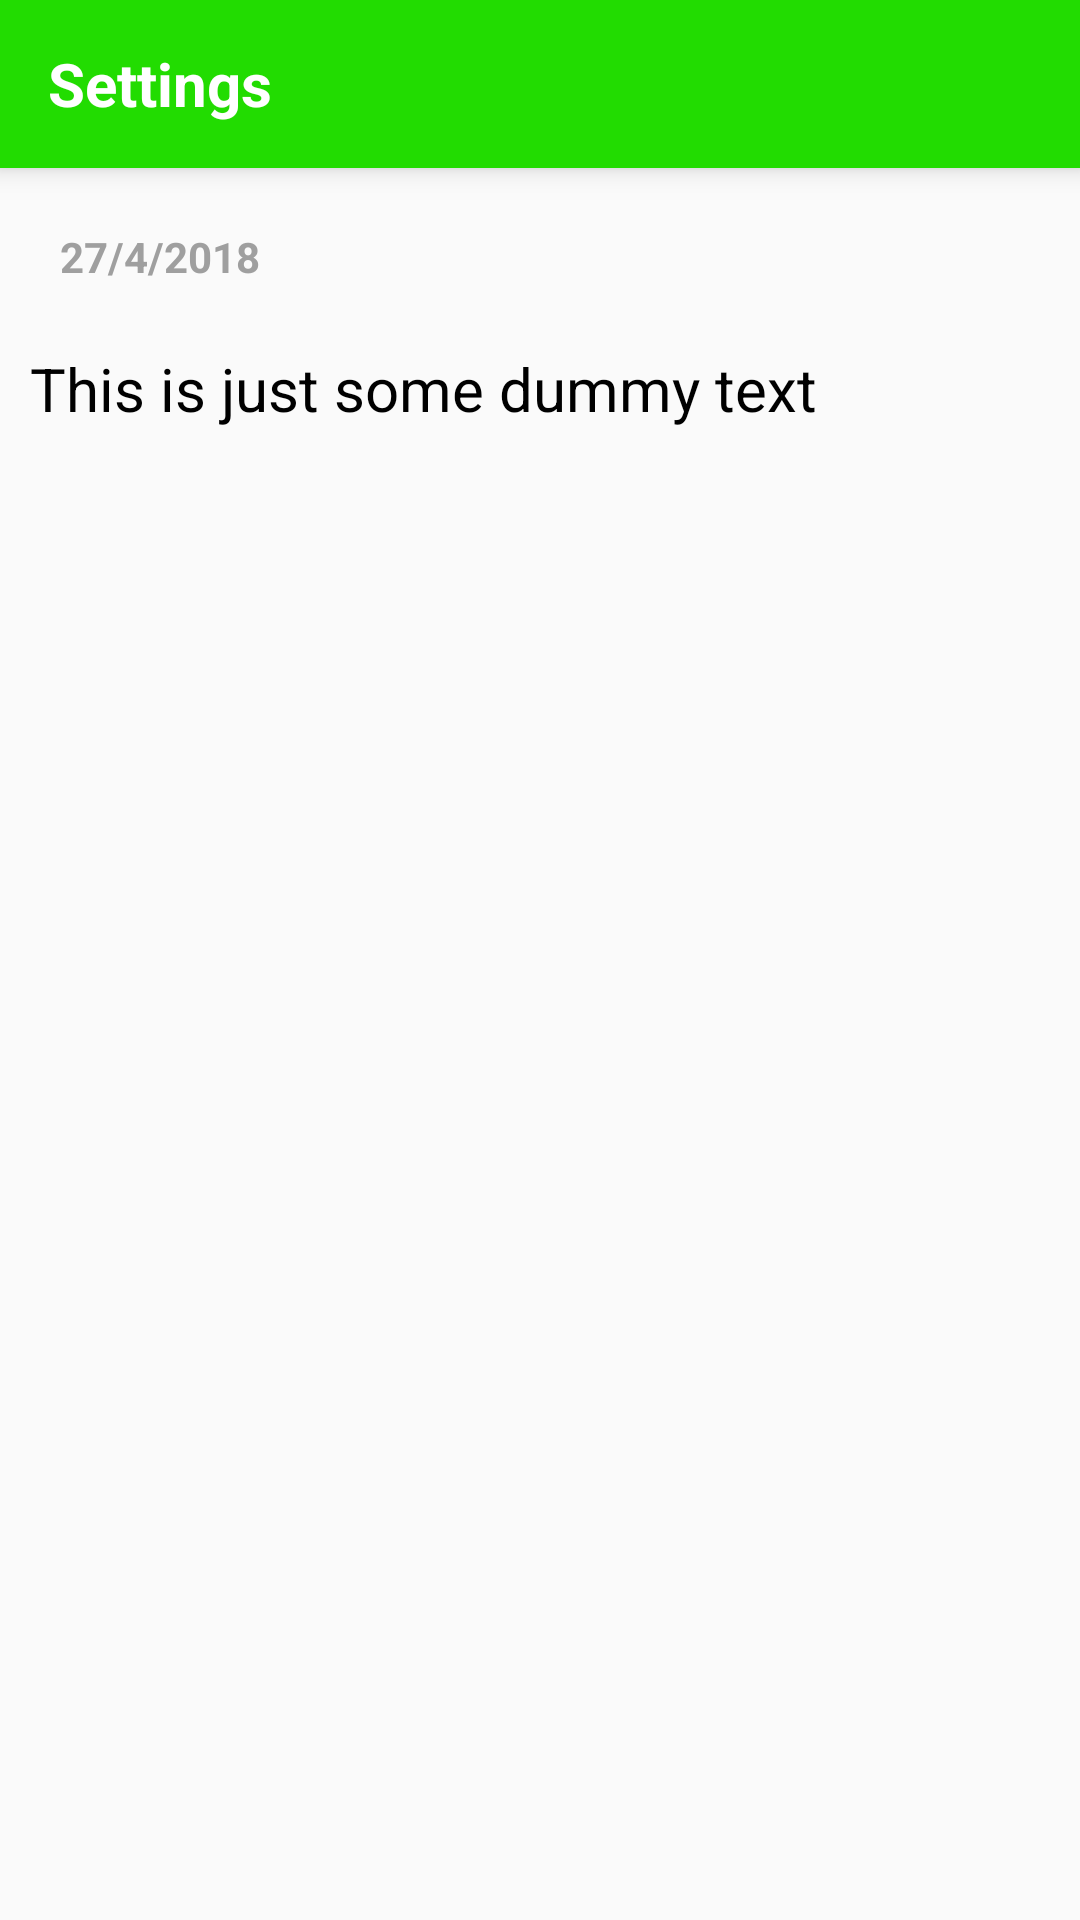

The Android layout XML behind this screen, and the referenced resources:
<!-- AndroidManifest.xml: application theme AppTheme -->
<!-- res/layout/settings.xml -->
<?xml version="1.0" encoding="utf-8"?>
<LinearLayout xmlns:android="http://schemas.android.com/apk/res/android"
    xmlns:app="http://schemas.android.com/apk/res-auto"
    xmlns:tools="http://schemas.android.com/tools"
    android:layout_width="match_parent"
    android:layout_height="match_parent"
    android:orientation="vertical"
    tools:context="com.example.hp.personaljournalapp.Settings">

    <android.support.v7.widget.Toolbar
        android:layout_width="match_parent"
        android:background="@color/toolbar"
        android:elevation="5dp"
        android:layout_height="wrap_content"
        android:id="@+id/toolbar">

        <TextView
            android:layout_width="wrap_content"
            android:layout_height="wrap_content"
            android:text="Settings"

            android:textAlignment="center"
            android:textColor="#ffffff"
            android:textSize="20sp"
            android:textStyle="bold" />

    </android.support.v7.widget.Toolbar>
    <TextView
        android:layout_width="match_parent"
        android:layout_height="wrap_content"
        android:textColor="@color/colorAccent"
        android:textSize="14sp"
        android:text="27/4/2018"
        android:background="@drawable/shadow"
        android:padding="20dp"
        android:textStyle="bold" />

    <ScrollView
        android:layout_width="match_parent"
        android:background="@drawable/shadow"
        android:layout_marginLeft="10dp"
        android:layout_marginRight="10dp"
        android:layout_marginTop="1dp"
        android:layout_marginBottom="10dp"

        android:layout_height="430dp">


        <TextView
            android:layout_width="match_parent"
            android:text="This is just some dummy text"
            android:textSize="20dp"
            android:textColor="#000000"
            android:layout_height="wrap_content" />



    </ScrollView>

</LinearLayout>
<!-- resources referenced by this layout -->
<resources>
  <color name="colorAccent">#9f9f9f</color>
  <color name="toolbar">#22dc01</color>
  <style name="AppTheme" parent="Theme.AppCompat.Light.NoActionBar">
          
          <item name="colorPrimary">@color/colorPrimary</item>
          <item name="colorPrimaryDark">@color/colorPrimaryDark</item>
          <item name="colorAccent">@color/colorAccent</item>
      </style>
  <color name="colorPrimary">#22dc01</color>
  <color name="colorPrimaryDark">#20c603</color>
</resources>
